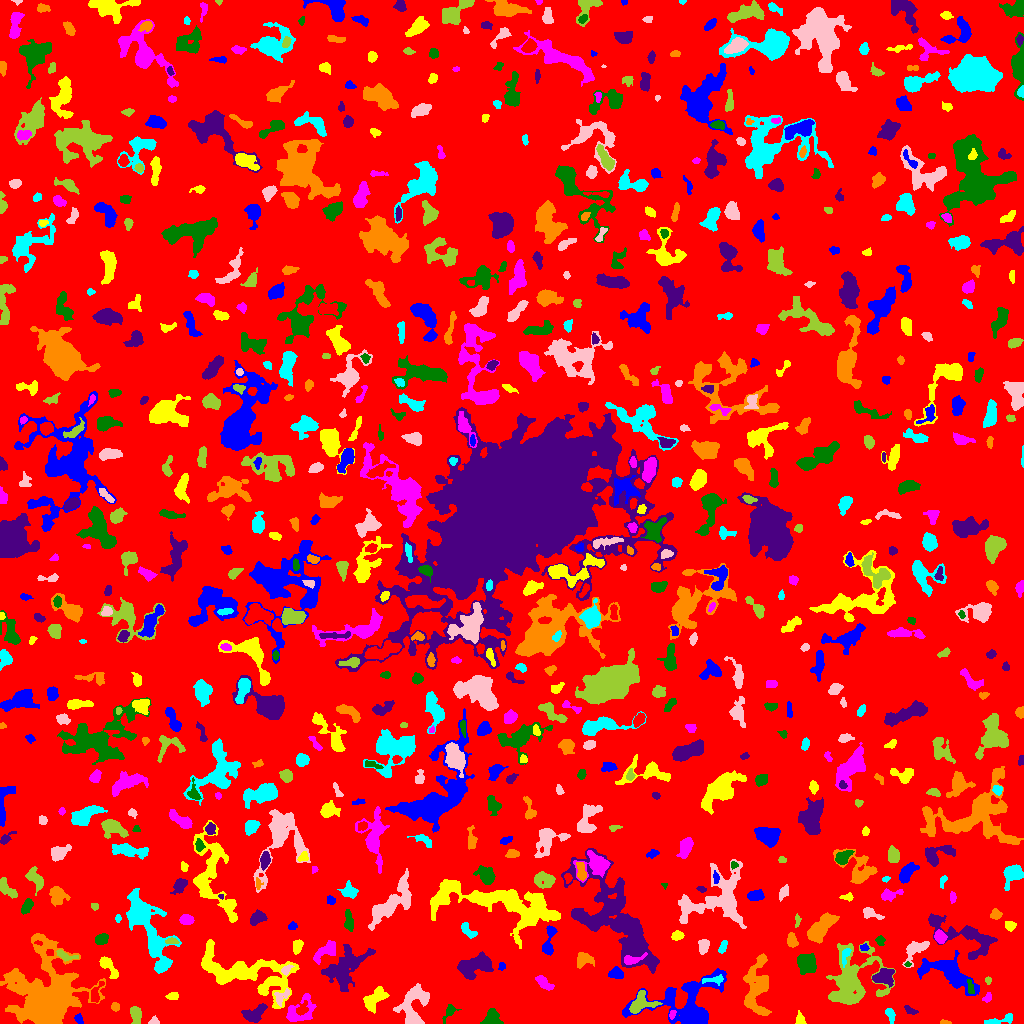

The table this chart was drawn from, first rows:
ID, X, Y, A, B, theta, total_flux, mu_max, mu_median, mu_mean, R_fwhm, R_e, R10, R90, x_start, x_end, y_start, y_end, area, greylevel
0, 514.4, 514.4, 297.6, 292.1, 1.321, 1613269, 15.0, 2.0, 2.045, 35.6, 230.7, 87.21, 376.4, 0, 1023, 0, 1023, 788863, 2.045
1, 688.9, 16.21, 17.24, 12.94, 0.179, 9055, 27.0, 3.0, 5.666, 7.756, 9.097, 3.432, 18.45, 622, 726, 0, 55, 1598, 9.666
2, 799.5, 3.601, 2.902, 1.992, -1.483, 228.0, 7.0, 2.0, 2.375, 2.646, 2.646, 0.9772, 4.549, 795, 806, 0, 13, 96, 7.375
3, 297.6, 11.02, 8.406, 5.687, 0.5313, 1452, 13.0, 2.0, 3.667, 4.514, 5.262, 1.954, 9.525, 286, 316, 2, 30, 396, 7.667
4, 492.5, 5.401, 4.033, 3.389, -1.355, 1058, 10.0, 5.0, 4.744, 6.024, 4.37, 1.871, 6.794, 480, 503, 0, 15, 223, 9.744
5, 255.1, 9.614, 5.83, 3.474, 0.5754, 1057, 11.0, 3.0, 3.762, 4.687, 4.951, 1.871, 8.038, 241, 267, 1, 20, 281, 9.762
6, 944.7, 0.9048, 2.737, 0.9083, -0.05877, 63.0, 3.0, 1.0, 1.432, 2.523, 1.954, 0.7979, 3.038, 940, 951, 0, 4, 44, 7.432
7, 997.8, 2.766, 8.361, 1.83, 0.2146, 512.0, 8.0, 3.0, 3.141, 3.742, 3.7, 1.382, 6.257, 984, 1012, 0, 10, 163, 7.141
8, 154, 1.955, 2.453, 1.789, 0.01662, 247.0, 8.0, 4.0, 3.742, 3.29, 2.459, 0.9772, 3.909, 148, 159, 0, 8, 66, 8.742
9, 135.6, 8.784, 4.196, 2.482, -1.47, 453.0, 6.0, 3.0, 2.574, 5.412, 3.989, 1.596, 6.155, 130, 141, 0, 17, 176, 7.574
10, 936.6, 16.96, 4.01, 3.03, 0.7698, 1143, 14.0, 5.0, 5.126, 4.652, 4.406, 1.596, 7.114, 928, 944, 9, 26, 223, 9.126
11, 78.88, 3.8, 2.628, 1.757, -0.9482, 130.0, 4.0, 2.0, 1.733, 3.656, 2.585, 0.9772, 4.068, 74, 83, 0, 10, 75, 7.733
12, 374.4, 24.24, 7.154, 3.409, 0.753, 806.0, 6.0, 2.0, 2.399, 6.956, 5.499, 2.111, 8.538, 363, 389, 10, 37, 336, 7.399
13, 671.8, 9.265, 2.007, 1.22, 1.156, 83.0, 5.0, 1.0, 1.482, 2.034, 1.871, 0.5642, 3.141, 669, 676, 4, 13, 56, 10.48
14, 449.4, 12.09, 4.855, 2.514, 0.9888, 429.0, 7.0, 3.0, 3.405, 4.029, 3.656, 1.382, 5.726, 442, 461, 0, 19, 126, 7.405
15, 910.5, 12.81, 3.437, 1.583, -0.4461, 221.0, 6.0, 2.0, 2.6, 3.568, 2.821, 1.128, 4.442, 904, 918, 9, 18, 85, 7.6
16, 115, 16.97, 2.065, 1.786, -0.8205, 145.0, 4.0, 2.0, 2.042, 3.785, 2.459, 0.9772, 3.785, 111, 119, 12, 21, 71, 8.042
17, 890, 9.195, 3.519, 1.813, -1.193, 328.0, 8.0, 2.0, 2.929, 3.338, 2.932, 1.128, 4.951, 885, 895, 0, 15, 112, 7.929
18, 281.9, 27.28, 5.103, 2.878, 0.7102, 226.0, 5.0, 1.0, 1.569, 2.646, 3.523, 1.128, 5.698, 274, 289, 17, 35, 144, 9.569
19, 640.7, 20.55, 6.121, 4.797, 0.4361, 1561, 14.0, 4.0, 4.745, 4.983, 5.352, 1.954, 8.667, 629, 662, 10, 33, 329, 11.74
20, 528.8, 9.657, 5.619, 2.354, -1.274, 712.0, 7.0, 3.0, 3.327, 5.352, 4.478, 1.784, 7.203, 523, 535, 0, 24, 214, 7.327
21, 948.2, 51.11, 14.73, 6.114, -0.4226, 3824, 14.0, 3.0, 4.301, 7.506, 8.425, 3.09, 14.41, 917, 979, 28, 73, 889, 8.301
22, 172.6, 27.1, 2.851, 1.653, 0.07414, 251.0, 7.0, 3.0, 2.885, 3.141, 2.764, 1.128, 4.406, 165, 178, 24, 31, 87, 7.885
23, 987.5, 25.82, 2.403, 1.736, 0.9833, 165.0, 6.0, 2.0, 2.292, 2.821, 2.459, 0.7979, 3.989, 982, 991, 21, 31, 72, 9.292
24, 970.2, 36.72, 4.21, 1.453, -1.407, 123.0, 3.0, 1.0, 1.43, 3.613, 2.932, 1.128, 4.478, 967, 974, 30, 44, 86, 9.43
25, 883.7, 46.53, 5.32, 3.768, 0.166, 1161, 8.0, 4.0, 4.088, 7.485, 5.47, 2.257, 8.234, 872, 894, 36, 55, 284, 10.09
26, 44.68, 23.98, 16.52, 14.19, 1.454, 48489, 76.0, 6.0, 13.46, 11.1, 12.37, 4.618, 27.52, 0, 105, 0, 90, 3602, 15.46
27, 713.9, 43.62, 6.193, 1.719, 0.09672, 248.0, 4.0, 2.0, 1.968, 5.202, 3.568, 1.382, 5.528, 702, 723, 38, 49, 126, 9.968
28, 413.7, 16.16, 12.14, 6.195, 1.377, 3072, 17.0, 4.0, 4.62, 4.82, 7.421, 2.523, 12.42, 393, 429, 0, 40, 665, 8.62
29, 988.1, 43.42, 1.688, 1.474, 1.557, 86.0, 4.0, 2.0, 1.87, 3.09, 2.034, 0.7979, 3.141, 985, 991, 39, 47, 46, 8.87
30, 96.12, 31.0, 6.101, 2.332, 1.208, 315.0, 5.0, 2.0, 2.1, 3.909, 3.868, 1.493, 5.944, 91, 104, 21, 42, 150, 9.1
31, 616.2, 49.88, 3.029, 2.444, -0.1198, 462.0, 7.0, 3.0, 3.08, 4.406, 3.432, 1.382, 5.499, 608, 623, 45, 57, 150, 10.08
32, 243.1, 50.09, 27.74, 9.95, -0.2548, 6188, 12.0, 3.0, 3.38, 8.813, 13.12, 4.583, 21.11, 201, 299, 15, 84, 1831, 7.38
33, 543.9, 40.62, 5.574, 2.265, -0.6685, 586.0, 7.0, 3.0, 3.467, 4.754, 4.184, 1.596, 6.555, 535, 554, 33, 48, 169, 8.467
34, 806.1, 60.31, 4.63, 4.304, -1.055, 1240, 8.0, 3.0, 3.584, 7.269, 5.67, 2.257, 8.938, 797, 816, 49, 70, 346, 8.584
35, 343.9, 55.08, 13.25, 7.706, 0.764, 3040, 10.0, 3.0, 3.251, 7.959, 9.39, 3.432, 15.12, 321, 375, 32, 79, 935, 7.251
36, 582.8, 63.83, 3.919, 3.516, 0.3019, 389.0, 5.0, 2.0, 1.907, 4.442, 4.146, 1.596, 6.747, 577, 594, 55, 71, 204, 6.907
37, 845.2, 68.38, 4.687, 1.768, 1.286, 216.0, 5.0, 2.0, 1.982, 3.241, 3.192, 1.262, 5.14, 842, 851, 56, 75, 109, 10.98
38, 286.2, 53.55, 2.906, 1.893, 0.8149, 317.0, 9.0, 3.0, 3.819, 2.764, 2.706, 0.9772, 4.514, 281, 294, 48, 59, 83, 10.82
39, 850.9, 41.96, 15.6, 12.4, 1.181, 5791, 12.0, 3.0, 3.689, 10.03, 11.38, 4.029, 19.2, 826, 895, 19, 82, 1570, 7.689
40, 433.6, 74.22, 11.37, 9.934, 0.3389, 5071, 14.0, 4.0, 4.811, 9.08, 9.674, 3.523, 15.6, 400, 455, 48, 97, 1054, 8.811
41, 501.8, 57.06, 1.644, 1.459, 1.493, 94.0, 5.0, 1.5, 1.741, 2.185, 1.871, 0.5642, 3.141, 498, 505, 53, 61, 54, 8.741
42, 108.2, 56.97, 7.146, 2.428, -0.9081, 741.0, 11.0, 3.0, 3.384, 3.568, 4.26, 1.596, 7.001, 99, 118, 45, 67, 219, 9.384
43, 630.3, 63.43, 4.874, 2.096, 0.2041, 244.0, 4.0, 1.0, 1.584, 4.72, 3.338, 1.382, 5.528, 624, 647, 59, 71, 154, 12.58
44, 907.5, 59.21, 1.476, 1.013, -6.310122532926723e-12, 56.0, 4.0, 2.0, 1.806, 2.257, 1.493, 0.5642, 2.523, 904, 911, 57, 62, 31, 9.806
45, 477.9, 58.94, 8.645, 4.352, 0.2841, 1794, 12.0, 3.0, 3.175, 5.412, 6.206, 2.257, 10.84, 457, 493, 44, 72, 565, 8.175
46, 756.3, 35.29, 14.03, 6.202, 1.435, 3403, 10.0, 3.0, 3.921, 9.821, 8.722, 3.385, 14.31, 743, 771, 8, 70, 868, 7.921
47, 145.8, 98.95, 21.69, 6.594, -1.111, 3753, 10.0, 2.0, 2.56, 8.722, 10.03, 3.7, 17.11, 126, 181, 50, 135, 1466, 7.56
48, 915.1, 73.51, 7.594, 3.957, 0.7627, 1314, 9.0, 4.0, 4.515, 6.257, 5.441, 2.185, 8.575, 902, 929, 56, 82, 291, 7.515
49, 64.61, 68.09, 5.838, 2.039, -0.3451, 317.0, 5.0, 2.0, 2.383, 4.297, 3.613, 1.382, 5.585, 56, 78, 62, 74, 133, 9.383
50, 193.7, 74.46, 6.238, 1.405, 1.31, 267.0, 6.0, 2.0, 2.427, 3.868, 3.192, 1.128, 5.015, 189, 198, 65, 86, 110, 7.427
51, 864.2, 76.27, 1.9, 1.423, -0.1543, 73.0, 4.0, 1.0, 1.281, 2.646, 2.034, 0.7979, 3.29, 860, 869, 73, 80, 57, 8.281
52, 297.3, 77.53, 3.275, 2.028, 1.386, 333.0, 6.0, 2.0, 2.622, 4.442, 3.241, 1.262, 5.109, 293, 303, 69, 84, 127, 7.622
53, 325.2, 71.91, 7.71, 3.384, 0.6381, 1207, 8.0, 4.0, 4.421, 7.756, 5.67, 2.257, 8.425, 313, 335, 59, 83, 273, 8.421
54, 880.1, 82.9, 2.441, 2.059, -1.225, 178.0, 4.0, 2.0, 2.225, 4.184, 2.821, 1.128, 4.37, 875, 885, 78, 88, 80, 7.225
55, 967.2, 86.66, 20.11, 6.775, -0.4365, 2962, 9.0, 3.0, 3.339, 8.519, 9.097, 3.478, 14.6, 928, 997, 64, 110, 887, 7.339
56, 821.6, 96.35, 9.1, 3.56, 0.8169, 2869, 14.0, 5.0, 5.727, 7.878, 6.84, 2.706, 10.75, 807, 839, 80, 111, 501, 9.727
57, 722.7, 76.38, 3.578, 1.694, 1.155, 192.0, 4.0, 2.0, 2.087, 4.514, 3.09, 1.128, 4.687, 718, 727, 70, 83, 92, 7.087
58, 702.9, 76.73, 3.375, 2.142, 1.329, 465.0, 8.0, 3.0, 3.207, 4.222, 3.29, 1.262, 5.352, 698, 709, 69, 84, 145, 8.207
59, 172, 82.25, 3.057, 1.447, -0.1763, 106.0, 3.0, 1.0, 1.413, 3.29, 2.523, 0.9772, 3.989, 165, 179, 80, 86, 75, 9.413
... 742 more rows
